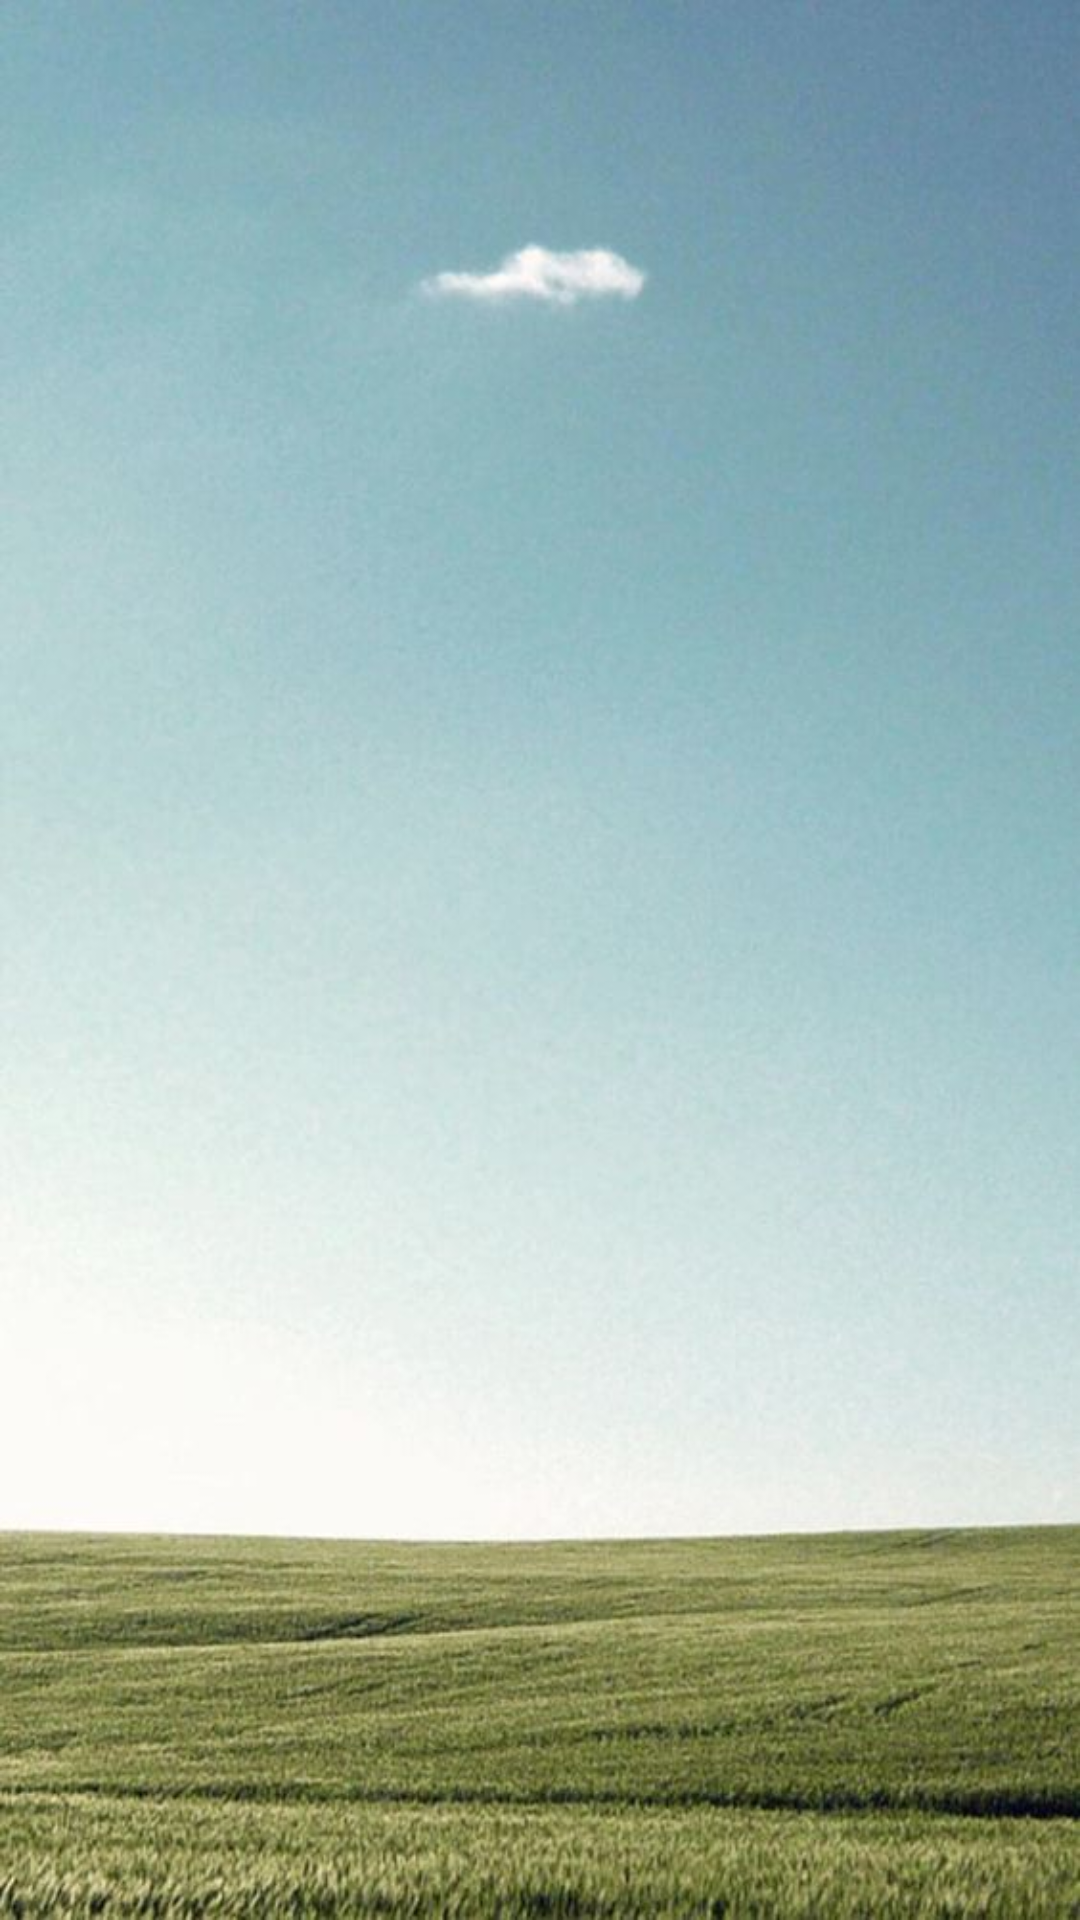

Produce the Android XML layout that renders to this screen, including the resource entries it uses.
<!-- AndroidManifest.xml: application theme AppTheme -->
<!-- res/layout/fragment_home.xml -->
<?xml version="1.0" encoding="utf-8"?>
<androidx.constraintlayout.widget.ConstraintLayout
    xmlns:android="http://schemas.android.com/apk/res/android"
    xmlns:app="http://schemas.android.com/apk/res-auto"
    xmlns:tools="http://schemas.android.com/tools"
    android:layout_width="match_parent"
    android:layout_height="match_parent"
    tools:context=".ui.home.HomeFragment"
    android:background="@drawable/background_app_img">

    <RelativeLayout
        android:id="@+id/progress_bar_home"
        android:layout_width="match_parent"
        android:layout_height="match_parent"
        android:visibility="gone">

        <ProgressBar
            android:layout_width="wrap_content"
            android:layout_height="wrap_content"
            android:layout_centerInParent="true">

        </ProgressBar>
    </RelativeLayout>

    <androidx.recyclerview.widget.RecyclerView
        android:id="@+id/rv_remates"
        android:layout_width="match_parent"
        android:layout_height="match_parent"
        android:orientation="vertical"
        app:layoutManager="androidx.recyclerview.widget.LinearLayoutManager">

    </androidx.recyclerview.widget.RecyclerView>



</androidx.constraintlayout.widget.ConstraintLayout>
<!-- resources referenced by this layout -->
<resources>
  <!-- drawable background_app_img: jpg bitmap (drawable, 56976 bytes) -->
  <style name="AppTheme" parent="Theme.MaterialComponents.Light.NoActionBar">
          
          <item name="colorPrimary">@color/colorPrimary</item>
          <item name="colorPrimaryDark">@color/colorPrimaryDark</item>
          <item name="colorAccent">@color/colorAccent</item>
      </style>
  <color name="colorPrimary">#141d3a</color>
  <color name="colorPrimaryDark">#141d3a</color>
  <color name="colorAccent">#80ffffff</color>
</resources>
